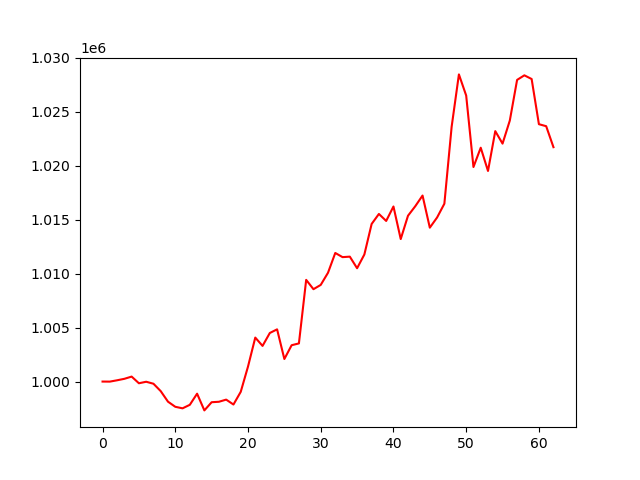

The file beside this chart, header and first rows:
account_value, date, daily_return
1000000, 2023-10-05, 
999995, 2023-10-06, -5.3209999999470625e-06
1000118, 2023-10-09, 0.0001237
1000255, 2023-10-10, 0.0001366
1000460, 2023-10-11, 0.0002055
999843, 2023-10-12, -0.0006172
999983, 2023-10-13, 0.0001396
999799, 2023-10-16, -0.0001834
999113, 2023-10-17, -0.0006865
998136, 2023-10-18, -0.0009772
997664, 2023-10-19, -0.0004731
997521, 2023-10-20, -0.0001435
997847, 2023-10-23, 0.0003266
998878, 2023-10-24, 0.001033
997329, 2023-10-25, -0.00155
998087, 2023-10-26, 0.0007599
998129, 2023-10-27, 4.186608093736943e-05
998328, 2023-10-30, 0.0001992
997874, 2023-10-31, -0.000455
999048, 2023-11-01, 0.001177
1001386, 2023-11-02, 0.00234
1004073, 2023-11-03, 0.002683
1003302, 2023-11-06, -0.0007674
1004499, 2023-11-07, 0.001193
1004836, 2023-11-08, 0.000336
1002089, 2023-11-09, -0.002734
1003366, 2023-11-10, 0.001275
1003533, 2023-11-13, 0.0001659
1009418, 2023-11-14, 0.005865
1008554, 2023-11-15, -0.0008557
1008952, 2023-11-16, 0.0003939
1010076, 2023-11-17, 0.001114
1011909, 2023-11-20, 0.001815
1011524, 2023-11-21, -0.0003812
1011569, 2023-11-22, 4.470582986604299e-05
1010496, 2023-11-24, -0.001061
1011769, 2023-11-27, 0.00126
1014595, 2023-11-28, 0.002793
1015523, 2023-11-29, 0.0009138
1014876, 2023-11-30, -0.000637
1016213, 2023-12-01, 0.001318
1013197, 2023-12-04, -0.002968
1015358, 2023-12-05, 0.002133
1016238, 2023-12-06, 0.0008668
1017227, 2023-12-07, 0.0009733
1014252, 2023-12-08, -0.002925
1015195, 2023-12-11, 0.0009298
1016471, 2023-12-12, 0.001257
1023594, 2023-12-13, 0.007007
1028446, 2023-12-14, 0.004741
1026487, 2023-12-15, -0.001905
1019869, 2023-12-18, -0.006448
1021657, 2023-12-19, 0.001753
1019504, 2023-12-20, -0.002107
1023193, 2023-12-21, 0.003618
1022035, 2023-12-22, -0.001131
1024174, 2023-12-26, 0.002093
1027936, 2023-12-27, 0.003673
1028360, 2023-12-28, 0.0004125
1028019, 2023-12-29, -0.0003315
... 3 more rows
